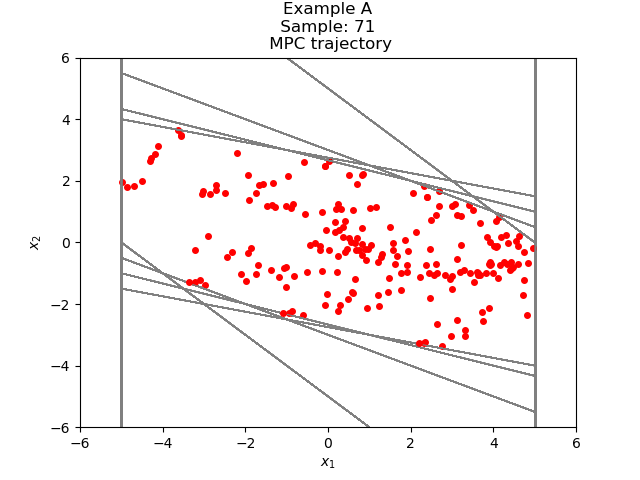

The table this chart was drawn from, first rows:
2.201170206809571983e+00, -3.282275218442539444e+00
-1.081105011632967461e+00, -2.282275219663155497e+00
-3.363380231296122957e+00, -1.281161925688529823e+00
